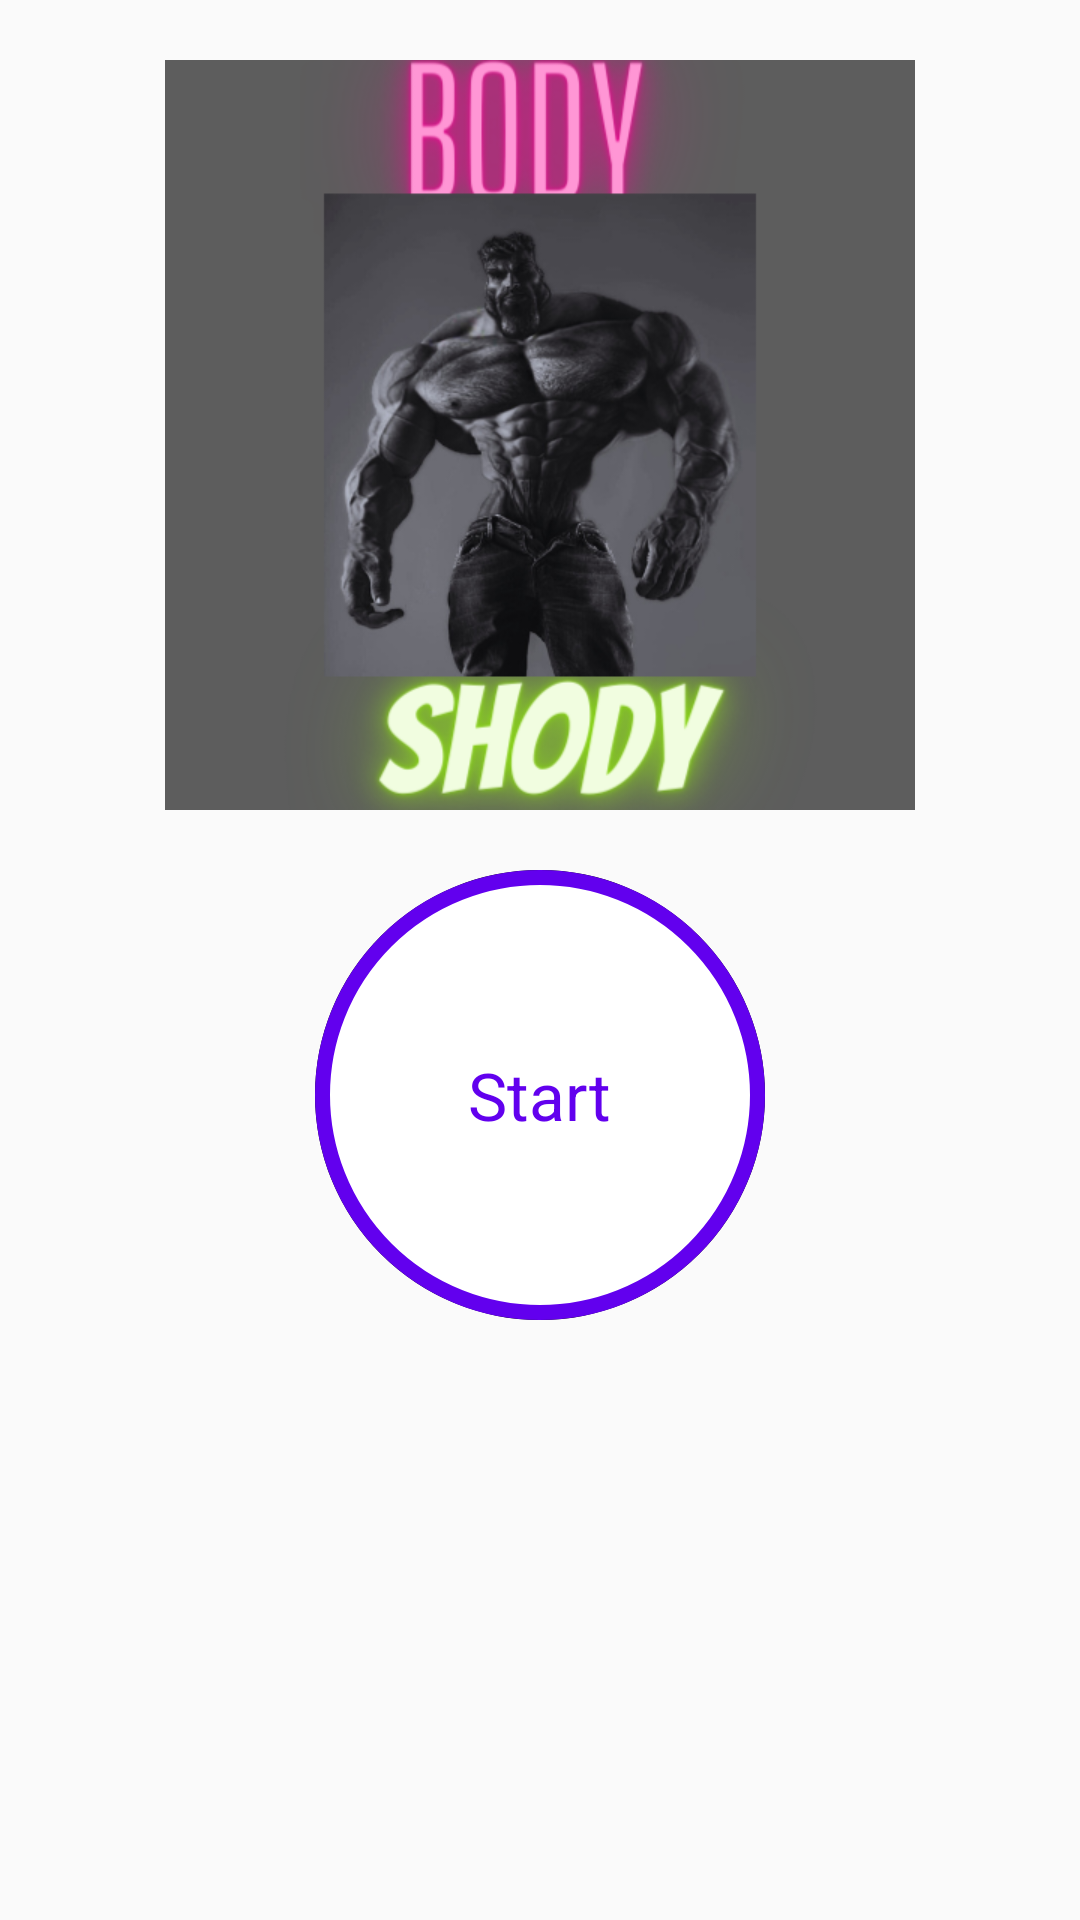

This screen was rendered from an Android layout file. Write that file and the resources it references.
<!-- AndroidManifest.xml: activity theme Theme.AppCompat.Light.NoActionBar -->
<!-- res/layout/activity_main.xml -->
<?xml version="1.0" encoding="utf-8"?>
<LinearLayout
    xmlns:android="http://schemas.android.com/apk/res/android"
    xmlns:app="http://schemas.android.com/apk/res-auto"
    xmlns:tools="http://schemas.android.com/tools"
    android:layout_width="match_parent"
    android:layout_height="match_parent"
    tools:context=".MainActivity"
    android:orientation="vertical"
    android:gravity="center_horizontal">

    <ImageView
        android:layout_width="match_parent"
        android:layout_height="@dimen/main_screen_image_height"
        android:layout_gravity="center"
        android:layout_marginTop="20dp"
        android:src="@drawable/body"/>

    <LinearLayout
        android:layout_width="@dimen/start_button_size"
        android:layout_height="@dimen/start_button_size"
        android:layout_marginTop="@dimen/start_button_margin_top"
        android:id="@+id/startLl"
        android:gravity="center"
        android:background="@drawable/item_color_accent_border_ripple_background">

        <TextView
            android:layout_width="wrap_content"
            android:layout_height="wrap_content"
            android:text="@string/start"
            android:textColor="@color/purple_500"
            android:textSize="@dimen/start_button_label_text_size"/>

    </LinearLayout>
</LinearLayout>
<!-- resources referenced by this layout -->
<resources>
  <dimen name="main_screen_image_height">250dp</dimen>
  <dimen name="start_button_label_text_size">22sp</dimen>
  <dimen name="start_button_margin_top">20dp</dimen>
  <dimen name="start_button_size">150dp</dimen>
  <!-- drawable body: png bitmap (drawable, 140554 bytes) -->
  <!-- drawable item_color_accent_border_ripple_background (drawable) -->
  <?xml version="1.0" encoding="utf-8"?>
  <ripple
      xmlns:android="http://schemas.android.com/apk/res/android"
      android:color="#757171">
      <item android:id="@+id/mask">
          <shape android:shape="oval">
              <solid android:color="@color/black"/>
          </shape>
      </item>
  
      <item
          android:drawable="@drawable/item_circular_color_accent_border"/>
  </ripple>
  <string name="start">Start</string>
  <!-- drawable item_circular_color_accent_border (drawable) -->
  <?xml version="1.0" encoding="utf-8"?>
  <shape xmlns:android="http://schemas.android.com/apk/res/android"
      android:shape="oval">
  
      <stroke
          android:width="5dp"
          android:color="@color/purple_500"/>
      <solid android:color="@color/white"/>
  </shape>
  <!-- not gathered from this repository: default colours our renderer supplied (Android Studio template values) -->
  <color name="purple_500">#FF6200EE</color>
  <color name="black">#FF000000</color>
  <color name="white">#FFFFFFFF</color>
</resources>
